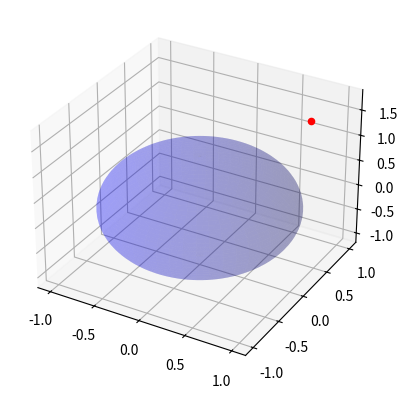

This chart was generated by the following Python code: (Note: this script raises an exception after producing the figure.)
import matplotlib.pyplot as plt
from mpl_toolkits.mplot3d import Axes3D
import numpy as np

def spherical_to_cartesian(radius, lon, lat):
    x = radius * np.cos(lon) * np.cos(lat)
    y = radius * np.sin(lon) * np.cos(lat)
    z = radius * np.sin(lat)
    return x, y, z

# Define the coordinates and orientation
coords = {
    "r": 2.00,
    "lon": 0.50,
    "lat": 45.00,
    "fpa": 0.00,
    "head": 0.00
}

# Define the spherical coordinates and orientation
radius = 2.00
lon = 0.50
lat = 45.00
fpa = 0.00
head = 0.00

# Convert spherical coordinates to Cartesian coordinates
eip_x, eip_y, eip_z = spherical_to_cartesian(radius, lon, lat)

# Define sphere properties
radius = 1
center = (0, 0, 0)

# Create a 3D plot
fig = plt.figure()
ax = fig.add_subplot(111, projection='3d')

# Plot the sphere
u = np.linspace(0, 2 * np.pi, 100)
v = np.linspace(0, np.pi, 100)
x = center[0] + radius * np.outer(np.cos(u), np.sin(v))
y = center[1] + radius * np.outer(np.sin(u), np.sin(v))
z = center[2] + radius * np.outer(np.ones(np.size(u)), np.cos(v))
ax.plot_surface(x, y, z, color='b', alpha=0.2)

# Plot the object
ax.scatter(eip_x, eip_y, eip_z, color='r', label='Object')

# Plot orientation
arrow_length = 0.5
ax.quiver(eip_x, eip_y, eip_z,
          np.sin(eip_head) * np.cos(eip_fpa) * arrow_length,
          np.cos(eip_head) * np.cos(eip_fpa) * arrow_length,
          np.sin(eip_fpa) * arrow_length, color='g', label='Orientation')

# Set labels and title
ax.set_xlabel('X')
ax.set_ylabel('Y')
ax.set_zlabel('Z')
ax.set_title('3D Plot with Sphere and Object')

# Set equal aspect ratio
ax.set_box_aspect([1,1,1])

# Show legend
ax.legend()

# Show the plot
plt.show()